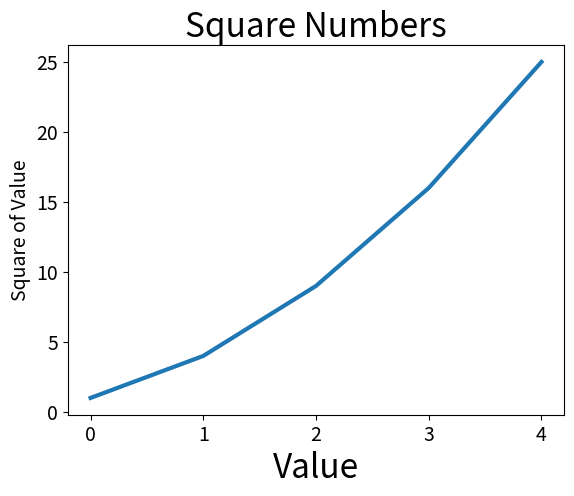

Write Python code to recreate this figure.
import matplotlib.pyplot as plt

squares = [1, 4, 9, 16, 25]

fig, ax = plt.subplots()
ax.plot(squares, linewidth=3)

# 设置图题并给坐标轴添加标签
ax.set_title("Square Numbers", fontsize=24)
ax.set_xlabel("Value", fontsize=24)
ax.set_ylabel("Square of Value", fontsize=14)

# 设置刻度表标记的样式
ax.tick_params(labelsize=14)

plt.show()
